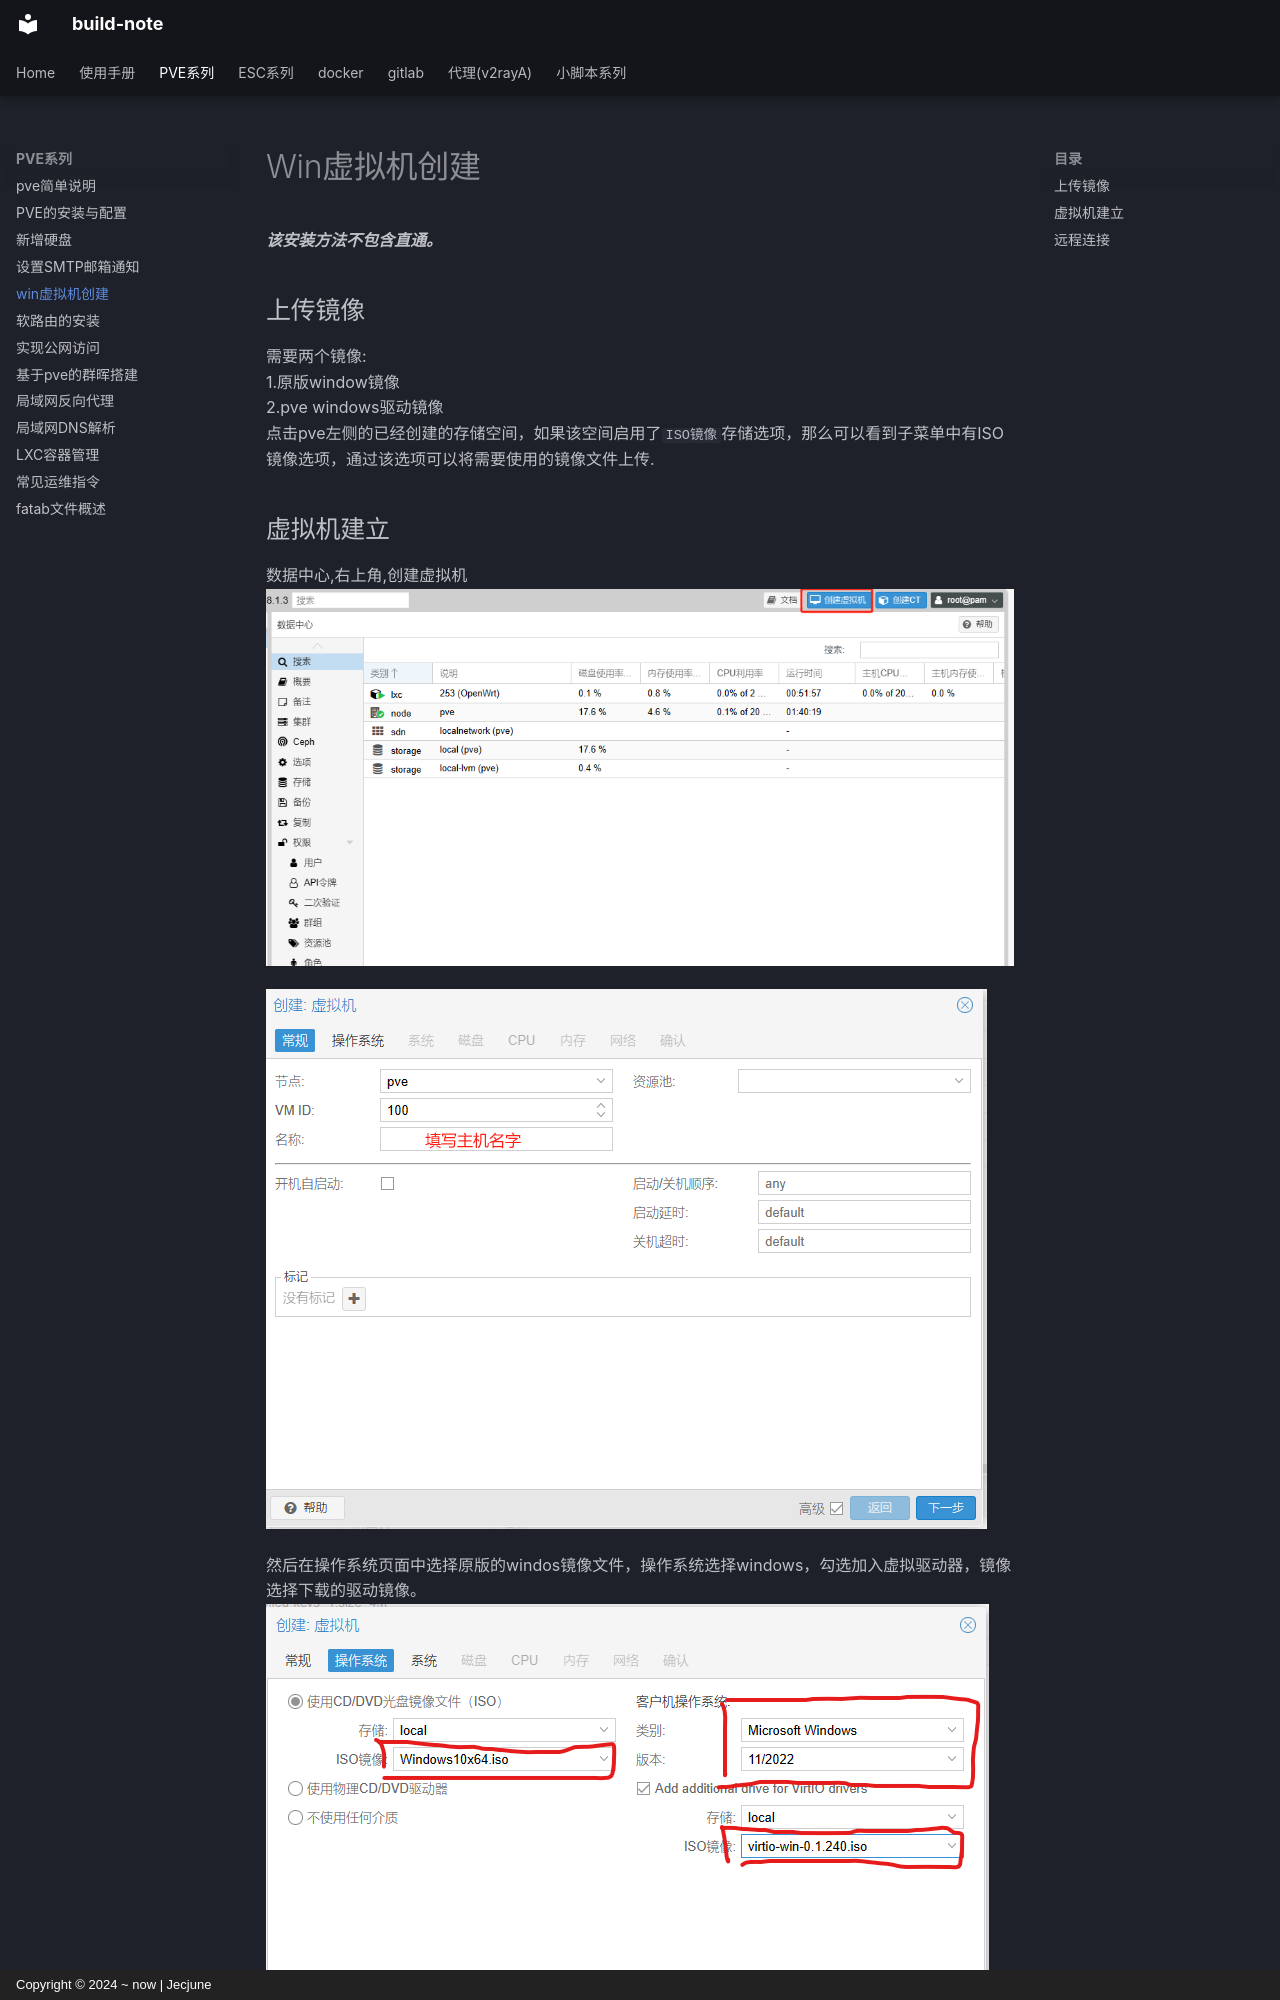

repository: Jecjune/build-note · page: pve/Usage/Win虚拟机创建/index.html · generator: mkdocs · copyright: Copyright © 2024 ~ now | Jecjune

# Win虚拟机创建

***该安装方法不包含直通。***
## 上传镜像
需要两个镜像:<br>
1.原版window镜像<br>
2.pve windows驱动镜像<br>
点击pve左侧的已经创建的存储空间，如果该空间启用了`ISO镜像`存储选项，那么可以看到子菜单中有ISO镜像选项，通过该选项可以将需要使用的镜像文件上传.

## 虚拟机建立

数据中心,右上角,创建虚拟机![win虚拟机创建1.png](../picture/win虚拟机创建1.png)

![win虚拟机创建2.jpg](../picture/win虚拟机创建2.jpg)

然后在操作系统页面中选择原版的windos镜像文件，操作系统选择windows，勾选加入虚拟驱动器，镜像选择下载的驱动镜像。
![win虚拟机安装7.png](../picture/win虚拟机安装7.png)
